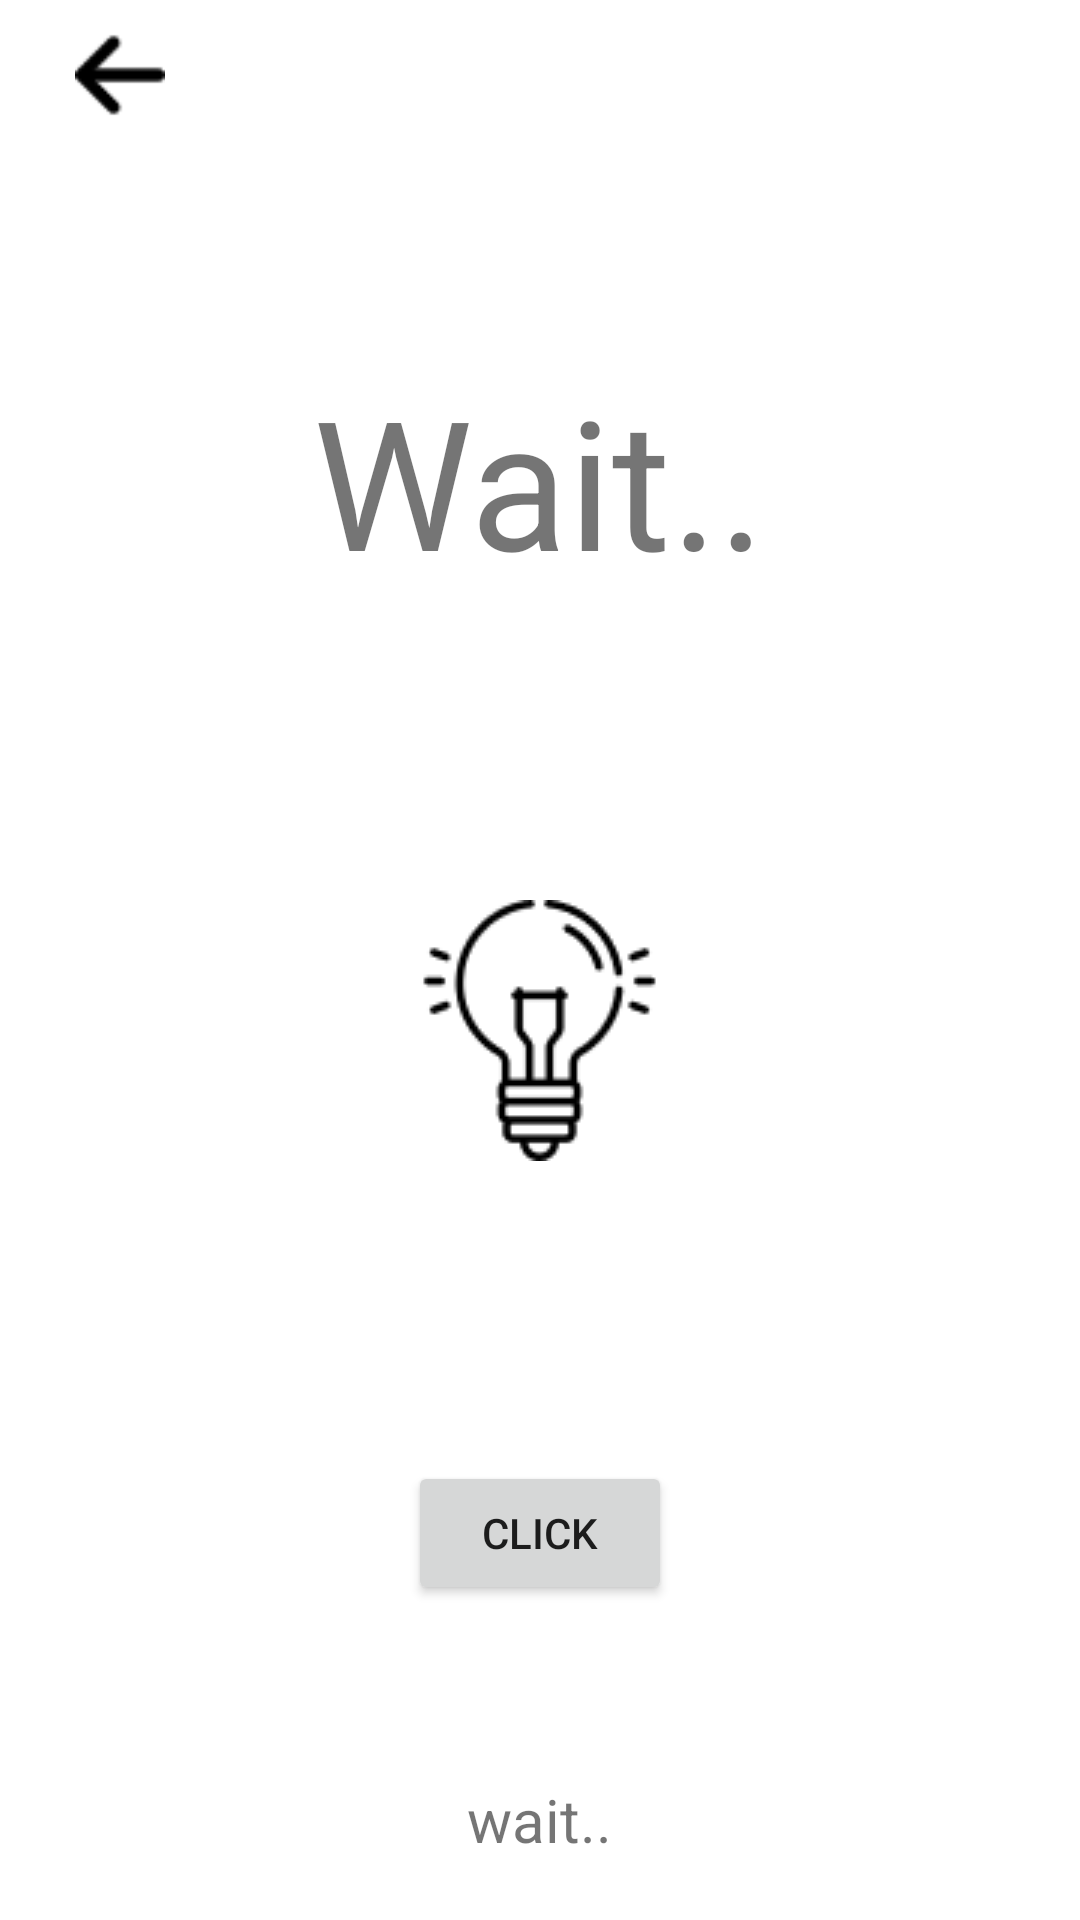

Write the Android layout XML for this screen, with the resource values it uses.
<!-- AndroidManifest.xml: application theme Theme.AtoZ2 -->
<!-- res/layout/activity_main.xml -->
<?xml version="1.0" encoding="utf-8"?>
<androidx.appcompat.widget.LinearLayoutCompat xmlns:android="http://schemas.android.com/apk/res/android"
    xmlns:tools="http://schemas.android.com/tools"
    android:layout_width="match_parent"
    android:layout_height="match_parent"
    xmlns:app="http://schemas.android.com/apk/res-auto"
    android:orientation="vertical"
    android:background="@color/white"
    tools:context=".MainActivity">

    <LinearLayout
        android:layout_width="match_parent"
        android:layout_height="wrap_content"
        android:layout_weight="0"
        android:gravity="bottom"
        android:layout_gravity="bottom"
        android:orientation="vertical" >

    <ImageView
        android:id="@+id/back"
        android:layout_width="30dp"
        android:layout_height="30dp"
        android:layout_marginTop="10dp"
        android:layout_marginLeft="25dp"
        android:src="@drawable/arrow"
        ></ImageView>

    <TextView
        android:layout_width="wrap_content"
        android:layout_height="wrap_content"
        android:textSize="60dp"
        android:text="Wait.."
        android:id="@+id/title"
        android:layout_marginTop="80dp"
        android:layout_gravity="center"

        android:layout_centerHorizontal="true"
        tools:ignore="MissingConstraints" />

    <ImageView
        android:id="@+id/bulb"
        android:layout_width="wrap_content"
        android:layout_height="wrap_content"
        android:layout_below="@id/title"
        android:layout_centerInParent="true"
        android:layout_gravity="center"

        android:layout_marginTop="100dp"
        android:src="@drawable/light_bulb_off"
        ></ImageView>

    <Button
        android:id="@+id/click"
        android:layout_marginTop="100dp"
        android:layout_width="wrap_content"
        android:layout_height="wrap_content"
        android:layout_below="@id/bulb"
        android:text="click"
        android:layout_centerHorizontal="true"
        android:layout_gravity="center"

        android:layout_centerInParent="true"></Button>

    <Button
        android:id="@+id/retry"
        android:layout_marginTop="0dp"
        android:layout_width="wrap_content"
        android:layout_height="wrap_content"
        android:layout_below="@id/bulb"
        android:text="retry"
        android:visibility="invisible"
        android:layout_centerHorizontal="true"
        android:layout_gravity="center"
        android:layout_centerInParent="true"></Button>


    <TextView
        android:layout_width="wrap_content"
        android:layout_height="wrap_content"
        android:layout_below="@id/click"
        android:textSize="20dp"
        android:text="wait.."
        android:id="@+id/timer"
        android:layout_gravity="center"
        android:layout_marginTop="10dp"
        tools:ignore="MissingConstraints" />



    </LinearLayout>


    <LinearLayout
        android:layout_width="match_parent"
        android:layout_height="60dp"
        android:layout_weight="1"
        android:gravity="center|bottom"
        android:orientation="vertical" >


        <FrameLayout
            android:id="@+id/main_LAY_banner"
            android:layout_width="match_parent"
            android:layout_height="60dp"
            />
    </LinearLayout>

</androidx.appcompat.widget.LinearLayoutCompat>
<!-- resources referenced by this layout -->
<resources>
  <color name="white">#FFFFFFFF</color>
  <!-- drawable arrow: png bitmap (drawable, 365 bytes) -->
  <!-- drawable light_bulb_off: png bitmap (drawable, 2528 bytes) -->
  <style name="Theme.AtoZ2" parent="Theme.MaterialComponents.DayNight.NoActionBar">
          
          <item name="colorPrimary">@color/purple_500</item>
          <item name="colorPrimaryVariant">@color/purple_700</item>
          <item name="colorOnPrimary">@color/white</item>
          
          <item name="colorSecondary">@color/teal_200</item>
          <item name="colorSecondaryVariant">@color/teal_700</item>
          <item name="colorOnSecondary">@color/black</item>
          
          <item name="android:statusBarColor" tools:targetApi="l">?attr/colorPrimaryVariant</item>
          
      </style>
  <color name="purple_500">#FF6200EE</color>
  <color name="purple_700">#FF3700B3</color>
  <color name="teal_200">#FF03DAC5</color>
  <color name="teal_700">#FF018786</color>
  <color name="black">#FF000000</color>
</resources>
